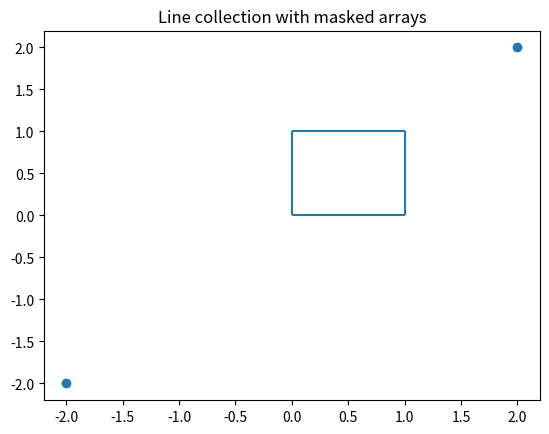

The script that saved this image:
import matplotlib.pyplot as plt
import numpy as np
import pandas as pd
from matplotlib.collections import LineCollection

fig, ax = plt.subplots()


line_segments = LineCollection(segments = (((0, 0), (1, 0)), ((1, 0), (1, 1)), ((1, 1), (0, 1)), ((0, 1), (0, 0))))
ax.add_collection(line_segments)
ax.scatter([-2, 2], [-2, 2])

ax.set_title('Line collection with masked arrays')
plt.show()